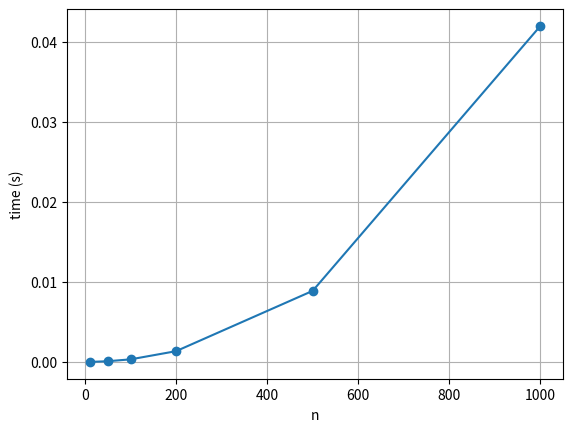

This figure's Python source:
import random
import time
import matplotlib.pyplot as plt

def foo(a):
    for i in range(len(a), 0, -1):
        for j in range(1, i):
            if a[j-1] > a[j]:
                a[j-1], a[j] = a[j], a[j-1]
    return a

sizes = [10, 50, 100, 200, 500, 1000]
times = []

for n in sizes:
    data = [random.randint(-100, 100) for _ in range(n)]
    start = time.perf_counter()
    foo(data.copy())
    times.append(time.perf_counter() - start)

plt.plot(sizes, times, 'o-')
plt.xlabel('n')
plt.ylabel('time (s)')
plt.grid(True)
plt.show()
